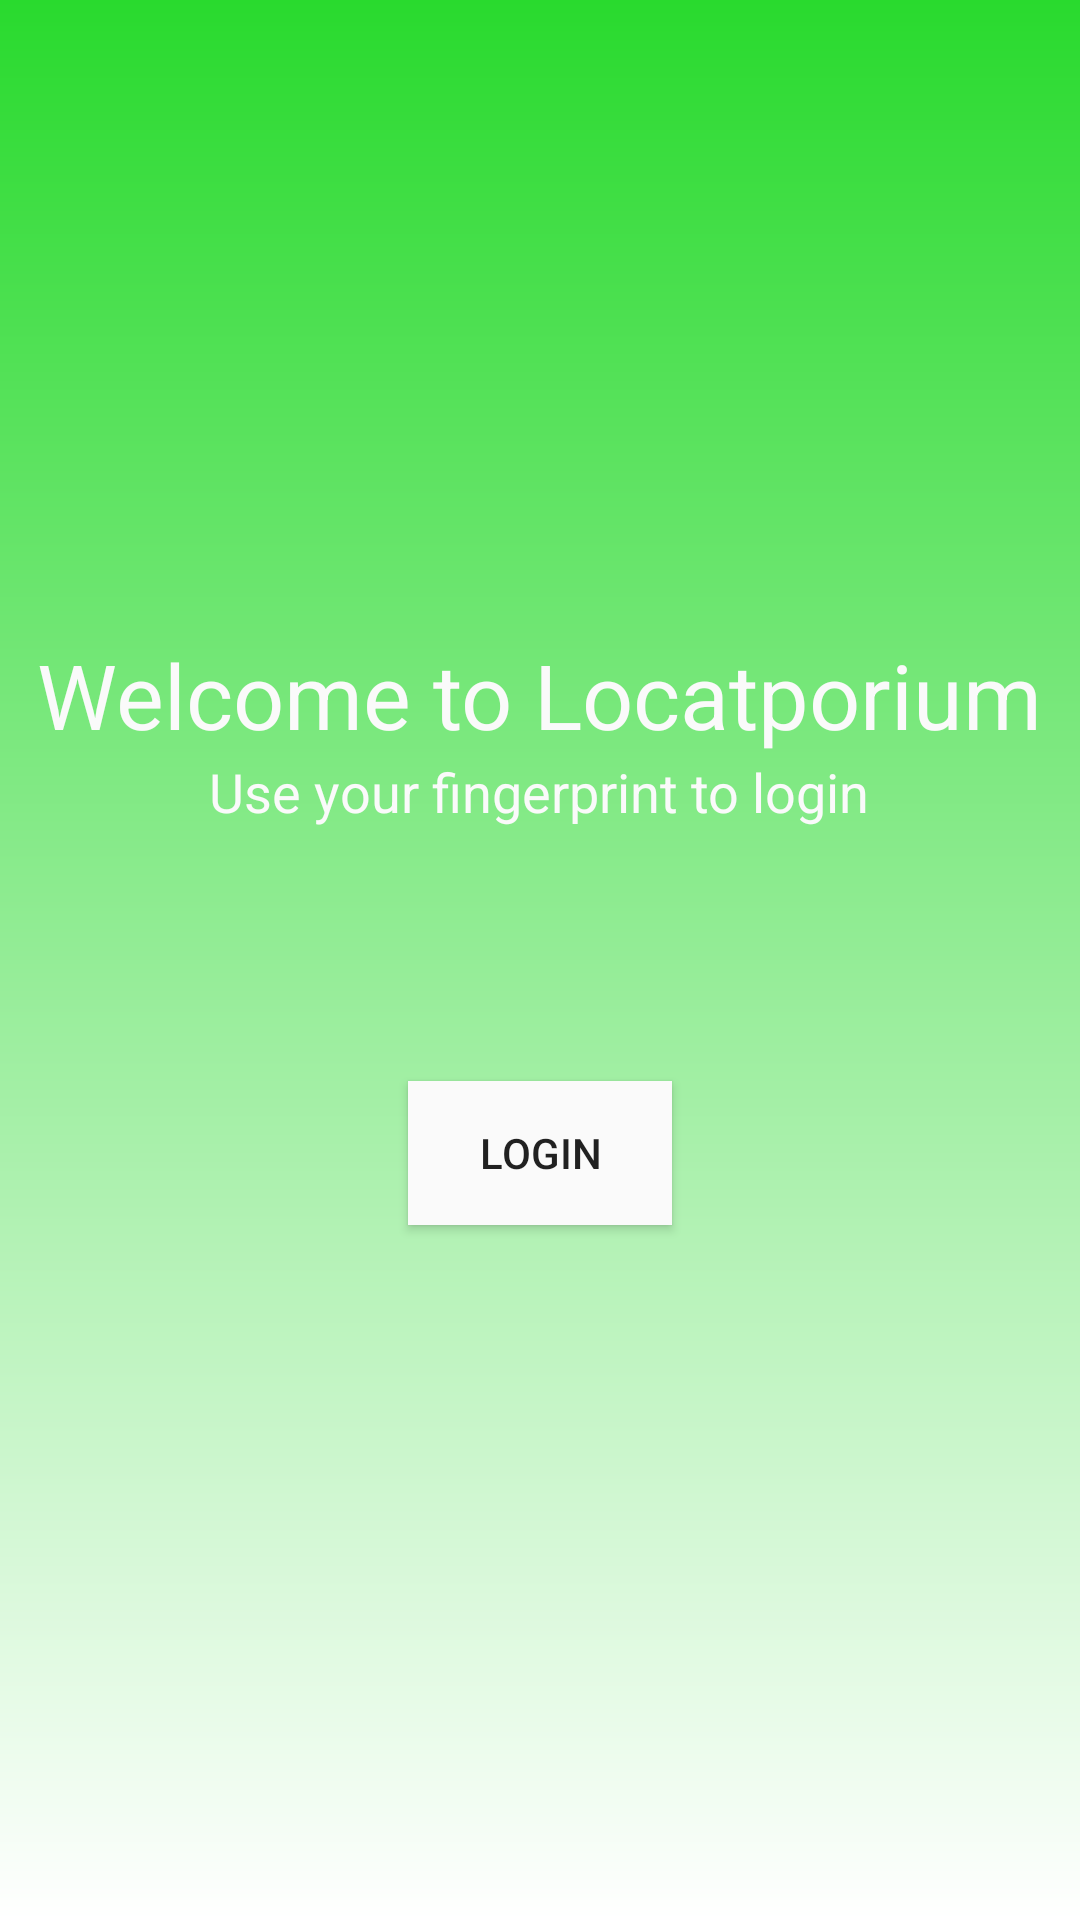

Layout XML and referenced resources for this Android screen:
<!-- AndroidManifest.xml: application theme Theme.Locatporium -->
<!-- res/layout/fragment_login.xml -->
<?xml version="1.0" encoding="utf-8"?>
<LinearLayout xmlns:android="http://schemas.android.com/apk/res/android"
    xmlns:tools="http://schemas.android.com/tools"
    android:layout_width="match_parent"
    android:layout_height="match_parent"
    android:background="@drawable/background"
    android:gravity="center"
    android:orientation="vertical"
    tools:context=".MainActivity">

    <TextView
        android:layout_width="wrap_content"
        android:layout_height="wrap_content"
        android:text="Welcome to Locatporium"
        android:textColor="#fafafa"
        android:textSize="30dp" />

    <TextView
        android:layout_width="wrap_content"
        android:layout_height="wrap_content"
        android:text="Use your fingerprint to login"
        android:textColor="#fafafa"
        android:textSize="18sp" />

    <ImageView
        android:layout_width="wrap_content"
        android:layout_height="wrap_content"
        android:layout_marginVertical="20dp"
        android:src="@drawable/ic_fp_40px" />

    <TextView
        android:id="@+id/msgtext"
        android:layout_width="wrap_content"
        android:layout_height="wrap_content"
        android:text=""
        android:textSize="18sp" />

    <Button
        android:id="@+id/login"
        android:layout_width="wrap_content"
        android:layout_height="wrap_content"
        android:layout_marginVertical="20dp"
        android:background="#fafafa"
        android:text="Login" />

</LinearLayout>
<!-- resources referenced by this layout -->
<resources>
  <!-- drawable background (drawable) -->
  <?xml version="1.0" encoding="utf-8"?>
  <shape xmlns:android="http://schemas.android.com/apk/res/android">
      <gradient
          android:angle="-90"
          android:endColor="#fff"
          android:startColor="#29DA2E" />
  </shape>
  <style name="Theme.Locatporium" parent="Theme.MaterialComponents.DayNight.DarkActionBar">
          
          <item name="colorPrimary">@color/purple_500</item>
          <item name="colorPrimaryVariant">@color/purple_700</item>
          <item name="colorOnPrimary">@color/white</item>
          
          <item name="colorSecondary">@color/teal_200</item>
          <item name="colorSecondaryVariant">@color/teal_700</item>
          <item name="colorOnSecondary">@color/black</item>
          
          <item name="android:statusBarColor">?attr/colorPrimaryVariant</item>
          
      </style>
  <!-- not gathered from this repository: default colours our renderer supplied (Android Studio template values) -->
  <color name="purple_500">#FF6200EE</color>
  <color name="purple_700">#FF3700B3</color>
  <color name="teal_200">#FF03DAC5</color>
  <color name="teal_700">#FF018786</color>
  <color name="black">#FF000000</color>
  <color name="white">#FFFFFFFF</color>
</resources>
